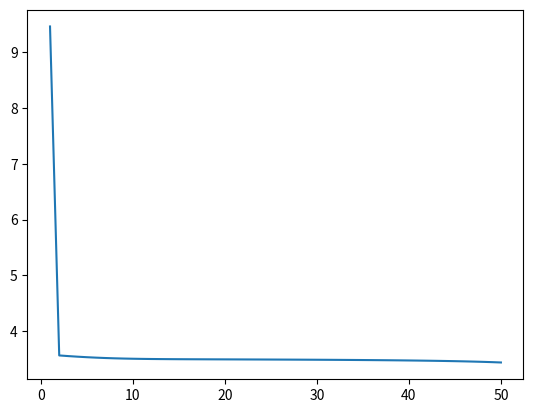

Here is the Python script that generated this plot: (Note: this script raises an exception after producing the figure.)
#!/usr/bin/env python3
# -*- coding: utf-8 -*-
"""
Created on Fri Dec 11 13:42:19 2020

@author: benjamintenmann
"""

import numpy as np
from scipy.stats import uniform
import matplotlib.pyplot as plt

def g(x):
    z = 1/(1+np.exp(-x))
    return z

def gprime(x):
    der = g(x) * (1-g(x))
    return der

def loss(t, y):
    err = 0.5 * sum((t-y)**2)
    return err

bias = -1
epsilon = 2.3

targets = np.identity(8)
inputs = np.vstack((targets, (np.ones(8)*bias)))

I = 8
J = 3
K = 8

epochs = 50

W1 = uniform.rvs(size=(J*(I+1))).reshape(J, (I+1))
W2 = uniform.rvs(size=(K*(J+1))).reshape(K, (J+1))

delta_j = np.zeros(J)

epoch_error = []

for i in range(epochs):
    DW1 = np.zeros((J, I+1))
    DW2 = np.zeros((K, J+1))
    
    ep_er = 0
    for n in range(inputs.shape[1]):
        
        z_i = inputs[:, n]
        t_k = targets[:, n]
        
        x_j = W1 @ z_i
        z_j = g(x_j)
        z_j = np.append(z_j, bias)
        
        x_k = W2 @ z_j
        z_k = g(x_k)
        
        ep_er += loss(t_k, z_k)
        delta_k = gprime(x_k) * (t_k - z_k)
        
        DW2 = DW2 + np.outer(delta_k, z_j)
        
        delta_j = gprime(x_j) * (delta_k @ W2[:,:-1])
        
        DW1 = DW1 + np.outer(delta_j, z_i)
    epoch_error.append(ep_er)
    W2 += epsilon * DW2
    W1 += epsilon * DW1


plt.plot(list(range(1,epochs+1)), epoch_error)
plt.show()

import pandas as pd
T = pd.DataFrame({"epochs":list(range(1,epochs+1)), "error":epoch_error})
T.to_csv("/Users/<user>/Desktop/CompBio/Assignments/DL_1/MLP/noalpha.csv", index=False)










